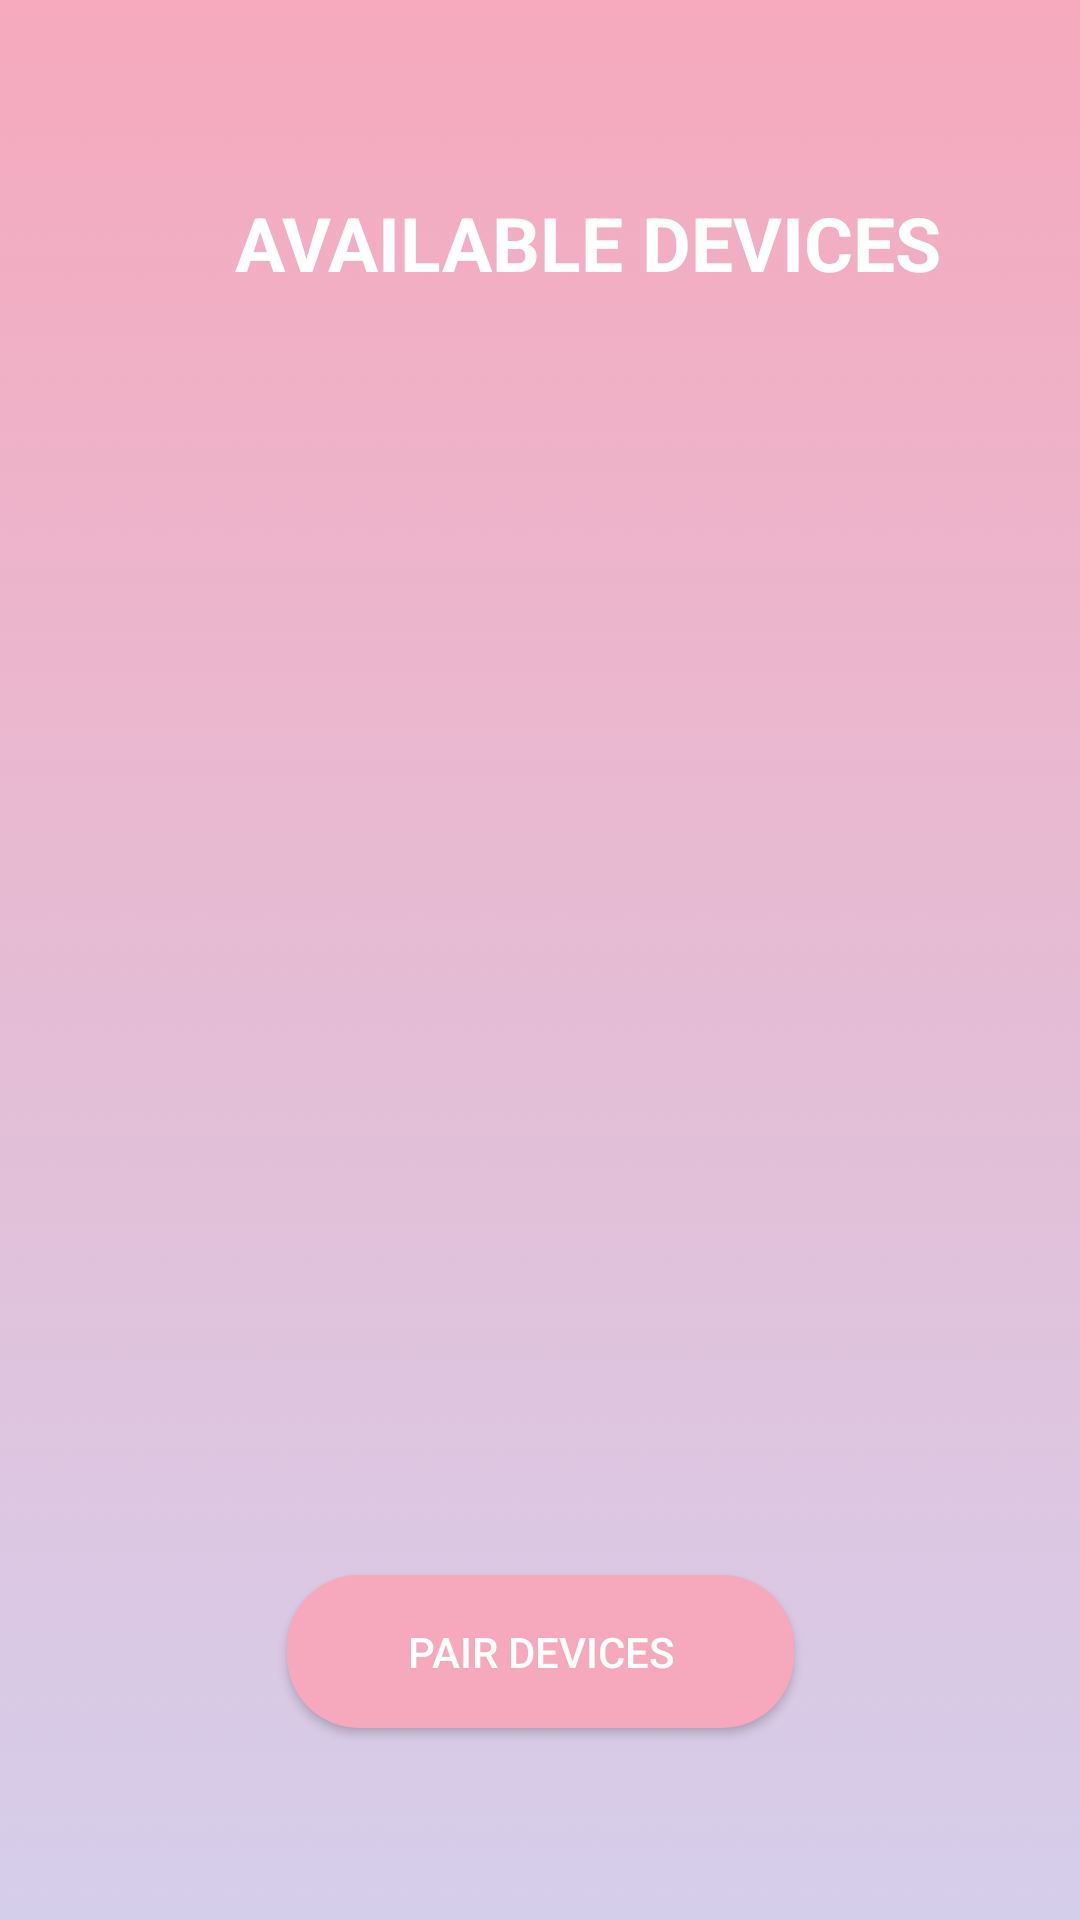

This screen was rendered from an Android layout file. Write that file and the resources it references.
<!-- AndroidManifest.xml: application theme Theme.Focusly -->
<!-- res/layout/activity_device_list.xml -->
<?xml version="1.0" encoding="utf-8"?>
<androidx.constraintlayout.widget.ConstraintLayout xmlns:android="http://schemas.android.com/apk/res/android"
    xmlns:app="http://schemas.android.com/apk/res-auto"
    xmlns:tools="http://schemas.android.com/tools"
    android:layout_width="match_parent"
    android:layout_height="match_parent"
    android:background="@drawable/gradient"
    tools:context=".DeviceList">

    <TextView
        android:id="@+id/textDevice"
        android:layout_width="403dp"
        android:layout_height="66dp"
        android:layout_marginTop="64dp"
        android:text="AVAILABLE DEVICES"
        android:textAlignment="center"
        android:textColor="@color/white"
        android:textSize="25dp"
        android:textStyle="bold"
        app:layout_constraintBottom_toTopOf="@+id/listDevices"
        app:layout_constraintEnd_toEndOf="parent"
        app:layout_constraintHorizontal_bias="0.133"
        app:layout_constraintStart_toStartOf="parent"
        app:layout_constraintTop_toTopOf="parent"
        app:layout_constraintVertical_bias="0.0" />

    <Button
        android:id="@+id/btnDevice"
        android:layout_width="169dp"
        android:layout_height="51dp"
        android:layout_marginBottom="64dp"
        android:text="Pair Devices"
        android:textColor="@color/white"
        android:background="@drawable/rounded_corners"
        app:layout_constraintBottom_toBottomOf="parent"
        app:layout_constraintEnd_toEndOf="parent"
        app:layout_constraintStart_toStartOf="parent"
        app:layout_constraintVertical_bias="0.472" />

    <ListView
        android:id="@+id/listDevices"
        android:layout_width="392dp"
        android:layout_height="409dp"
        app:layout_constraintBottom_toBottomOf="parent"
        app:layout_constraintEnd_toEndOf="parent"
        app:layout_constraintHorizontal_bias="0.473"
        app:layout_constraintStart_toStartOf="parent"
        app:layout_constraintTop_toTopOf="parent" />
</androidx.constraintlayout.widget.ConstraintLayout>
<!-- resources referenced by this layout -->
<resources>
  <!-- drawable gradient: png bitmap (drawable, 167828 bytes) -->
  <!-- drawable rounded_corners (drawable) -->
  <?xml version="1.0" encoding="utf-8"?>
  <shape xmlns:android="http://schemas.android.com/apk/res/android">
      <corners android:radius="24dp" />
      <solid android:color="#F6A9BD"
             android:textColor="#FFFEBB"/>
  </shape>
  <style name="Theme.Focusly" parent="Theme.AppCompat.Light.NoActionBar">
          
          <item name="colorPrimary">@color/purple_500</item>
          <item name="colorPrimaryVariant">@color/purple_700</item>
          <item name="colorOnPrimary">@color/white</item>
          
          <item name="colorSecondary">@color/teal_200</item>
          <item name="colorSecondaryVariant">@color/teal_700</item>
          <item name="colorOnSecondary">@color/black</item>
          
          <item name="android:statusBarColor" tools:targetApi="l">?attr/colorPrimaryVariant</item>
          
      </style>
  <!-- not gathered from this repository: default colours our renderer supplied (Android Studio template values) -->
  <color name="purple_500">#FF6200EE</color>
  <color name="purple_700">#FF3700B3</color>
  <color name="teal_200">#FF03DAC5</color>
  <color name="teal_700">#FF018786</color>
  <color name="black">#FF000000</color>
  <color name="white">#FFFFFFFF</color>
</resources>
